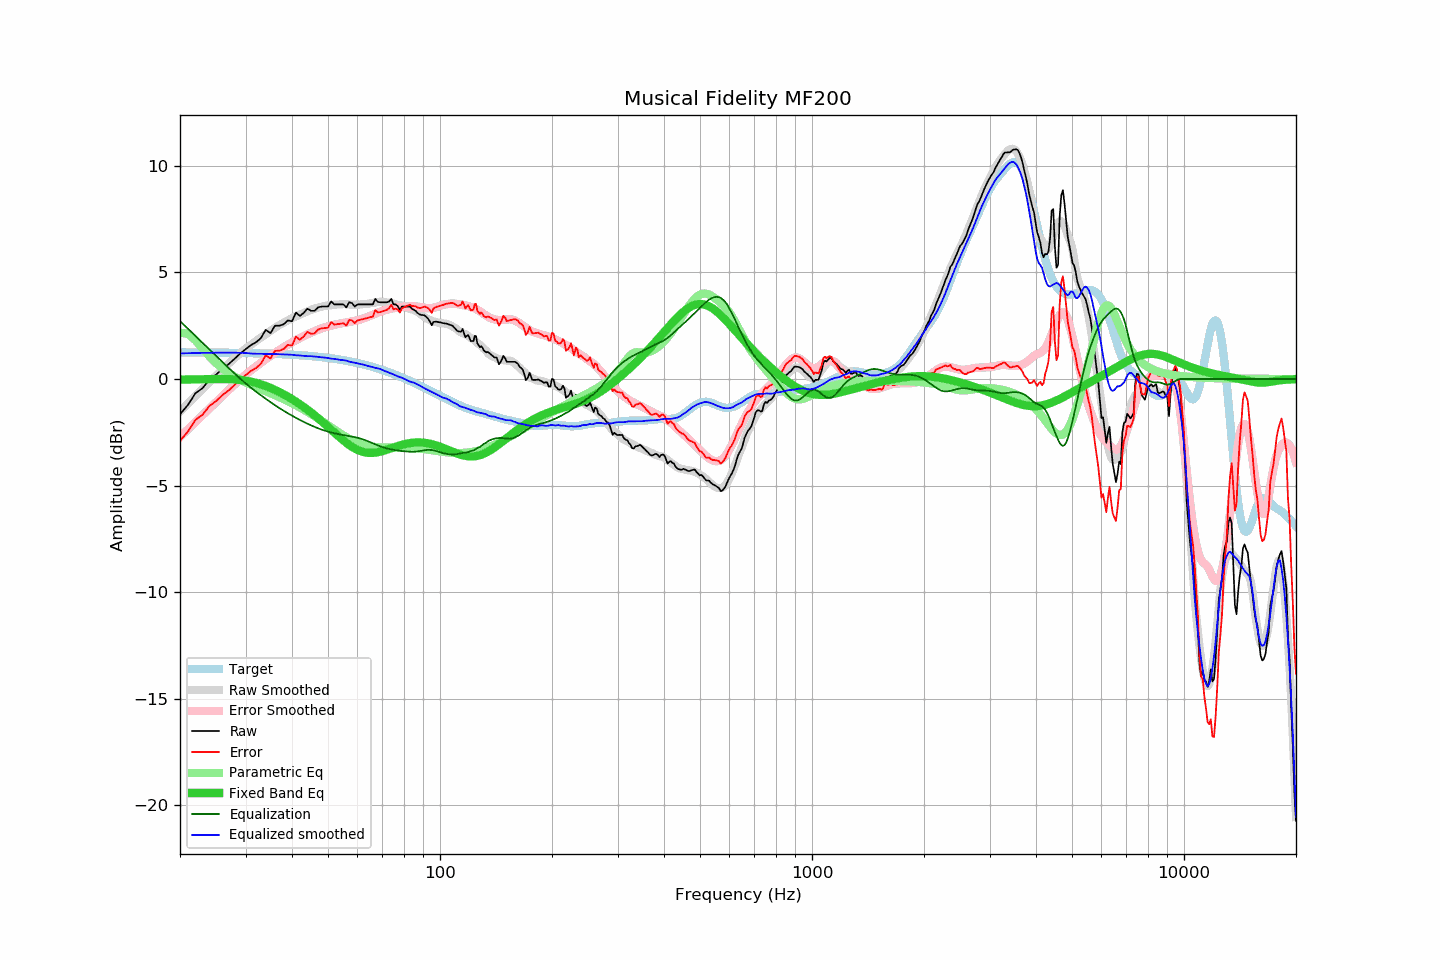

Source data for this figure (header and first rows):
frequency, raw, error, smoothed, error_smoothed, equalization, parametric_eq, equalized_raw, equalized_smoothed, target
20, -1.65, -2.90, -1.52, -2.72, 2.72, -0.03, 1.07, 1.20, 1.25
21, -1.22, -2.47, -1.15, -2.36, 2.36, -0.02, 1.14, 1.21, 1.25
22, -0.67, -1.92, -0.80, -2.02, 2.02, -0.02, 1.35, 1.22, 1.25
23, -0.43, -1.67, -0.46, -1.69, 1.69, -0.01, 1.26, 1.23, 1.24
24, -0.02, -1.26, -0.14, -1.38, 1.38, -0.01, 1.36, 1.23, 1.24
25, 0.20, -1.04, 0.16, -1.08, 1.08, -0.00, 1.28, 1.24, 1.24
26, 0.48, -0.76, 0.44, -0.79, 0.79, -0.00, 1.27, 1.24, 1.24
27, 0.69, -0.54, 0.71, -0.52, 0.52, -0.01, 1.21, 1.24, 1.23
28, 0.94, -0.29, 0.97, -0.27, 0.27, -0.02, 1.21, 1.23, 1.23
29, 1.19, -0.03, 1.20, -0.03, 0.03, -0.04, 1.22, 1.23, 1.22
30, 1.39, 0.17, 1.42, 0.20, -0.20, -0.07, 1.19, 1.23, 1.22
31, 1.59, 0.38, 1.60, 0.40, -0.40, -0.12, 1.19, 1.20, 1.21
32, 1.72, 0.51, 1.78, 0.59, -0.59, -0.18, 1.13, 1.19, 1.21
33, 1.92, 0.72, 1.95, 0.76, -0.76, -0.25, 1.16, 1.19, 1.20
34, 2.31, 1.12, 2.10, 0.93, -0.93, -0.33, 1.38, 1.17, 1.19
35, 2.15, 0.96, 2.26, 1.08, -1.08, -0.42, 1.07, 1.17, 1.19
36, 2.50, 1.32, 2.40, 1.23, -1.23, -0.51, 1.27, 1.17, 1.18
37, 2.50, 1.33, 2.53, 1.37, -1.37, -0.61, 1.13, 1.16, 1.17
38, 2.57, 1.41, 2.65, 1.49, -1.49, -0.72, 1.08, 1.15, 1.16
39, 2.75, 1.60, 2.75, 1.61, -1.61, -0.83, 1.14, 1.14, 1.15
40, 2.71, 1.57, 2.86, 1.72, -1.72, -0.94, 0.99, 1.14, 1.14
41, 3.12, 1.99, 2.94, 1.82, -1.82, -1.06, 1.30, 1.11, 1.13
42, 2.96, 1.84, 3.02, 1.92, -1.92, -1.18, 1.04, 1.10, 1.12
43, 3.10, 2.00, 3.10, 2.01, -2.01, -1.31, 1.09, 1.09, 1.10
44, 3.30, 2.21, 3.17, 2.10, -2.10, -1.44, 1.20, 1.07, 1.09
45, 3.20, 2.12, 3.24, 2.17, -2.17, -1.57, 1.03, 1.07, 1.08
46, 3.20, 2.14, 3.30, 2.25, -2.25, -1.70, 0.95, 1.06, 1.06
47, 3.36, 2.32, 3.35, 2.31, -2.31, -1.84, 1.05, 1.04, 1.04
48, 3.40, 2.37, 3.39, 2.37, -2.37, -1.97, 1.03, 1.02, 1.03
49, 3.40, 2.39, 3.43, 2.42, -2.42, -2.11, 0.98, 1.00, 1.01
50, 3.40, 2.41, 3.46, 2.47, -2.47, -2.25, 0.93, 0.99, 0.99
51, 3.64, 2.67, 3.46, 2.51, -2.51, -2.38, 1.13, 0.95, 0.97
52, 3.50, 2.55, 3.49, 2.54, -2.54, -2.52, 0.96, 0.95, 0.95
53, 3.50, 2.57, 3.50, 2.58, -2.58, -2.64, 0.92, 0.92, 0.93
54, 3.50, 2.59, 3.50, 2.60, -2.60, -2.77, 0.90, 0.90, 0.91
55, 3.50, 2.62, 3.51, 2.63, -2.63, -2.89, 0.87, 0.88, 0.88
56, 3.36, 2.50, 3.51, 2.65, -2.65, -2.99, 0.71, 0.86, 0.86
57, 3.60, 2.77, 3.49, 2.68, -2.68, -3.09, 0.92, 0.81, 0.83
58, 3.56, 2.75, 3.49, 2.70, -2.70, -3.18, 0.86, 0.79, 0.81
59, 3.40, 2.62, 3.49, 2.73, -2.73, -3.26, 0.67, 0.77, 0.78
60, 3.50, 2.75, 3.49, 2.76, -2.76, -3.32, 0.74, 0.74, 0.75
61, 3.50, 2.78, 3.49, 2.79, -2.79, -3.38, 0.71, 0.70, 0.72
62, 3.50, 2.81, 3.51, 2.83, -2.83, -3.42, 0.67, 0.68, 0.69
63, 3.50, 2.84, 3.52, 2.87, -2.87, -3.45, 0.63, 0.65, 0.66
64, 3.50, 2.87, 3.53, 2.92, -2.92, -3.46, 0.58, 0.61, 0.63
65, 3.50, 2.90, 3.55, 2.97, -2.97, -3.47, 0.53, 0.59, 0.60
66, 3.50, 2.94, 3.58, 3.02, -3.02, -3.46, 0.48, 0.56, 0.56
67, 3.76, 3.23, 3.59, 3.07, -3.07, -3.45, 0.69, 0.52, 0.53
68, 3.62, 3.12, 3.62, 3.11, -3.11, -3.44, 0.51, 0.50, 0.50
69, 3.60, 3.14, 3.63, 3.16, -3.16, -3.41, 0.44, 0.47, 0.46
70, 3.60, 3.18, 3.62, 3.19, -3.19, -3.38, 0.41, 0.42, 0.42
71, 3.60, 3.21, 3.61, 3.23, -3.23, -3.35, 0.37, 0.38, 0.39
72, 3.60, 3.25, 3.60, 3.26, -3.26, -3.32, 0.34, 0.34, 0.35
73, 3.64, 3.33, 3.58, 3.28, -3.28, -3.28, 0.36, 0.30, 0.31
74, 3.76, 3.49, 3.56, 3.30, -3.30, -3.25, 0.46, 0.26, 0.28
75, 3.50, 3.26, 3.54, 3.32, -3.32, -3.21, 0.18, 0.21, 0.24
76, 3.50, 3.30, 3.51, 3.34, -3.34, -3.18, 0.16, 0.17, 0.20
77, 3.42, 3.26, 3.48, 3.36, -3.36, -3.15, 0.06, 0.12, 0.16
78, 3.24, 3.12, 3.47, 3.37, -3.37, -3.12, -0.13, 0.10, 0.12
79, 3.40, 3.32, 3.44, 3.38, -3.38, -3.09, 0.02, 0.06, 0.08
... 553 more rows
